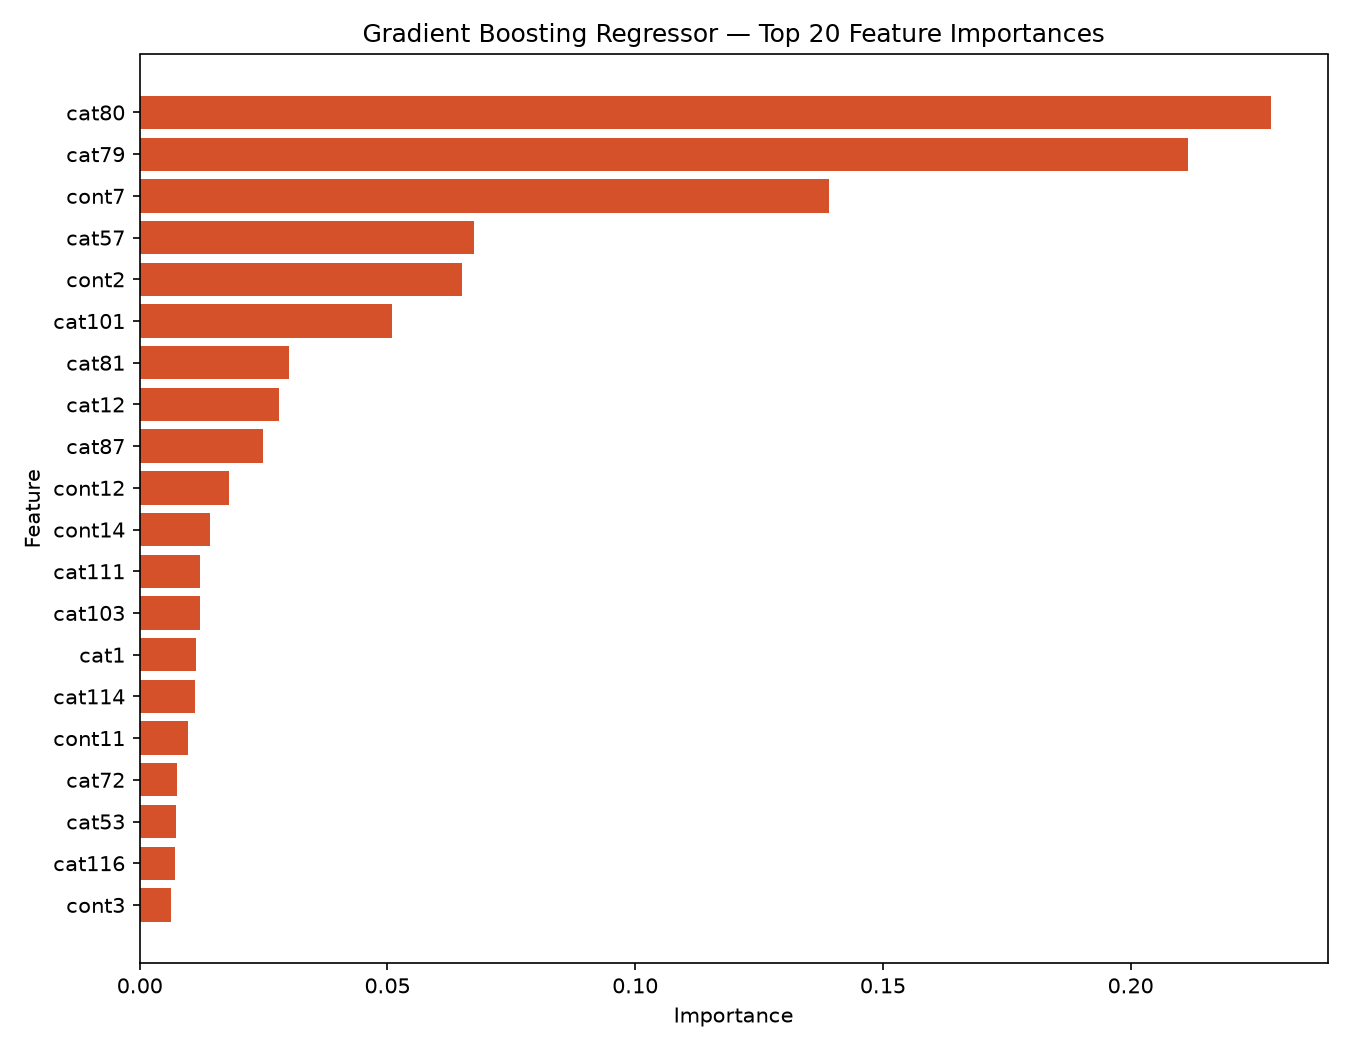

Source data for this figure (header and first rows):
Feature, Importance
cat80, 0.2283
cat79, 0.2117
cont7, 0.139
cat57, 0.06755
cont2, 0.0651
cat101, 0.05094
cat81, 0.0301
cat12, 0.02811
cat87, 0.02494
cont12, 0.01805
cont14, 0.01421
cat111, 0.01215
cat103, 0.01207
cat1, 0.0114
cat114, 0.01111
cont11, 0.009764
cat72, 0.007531
cat53, 0.0074
cat116, 0.007098
cont3, 0.006265
cat100, 0.004786
cat44, 0.003703
cat38, 0.003427
cat73, 0.002835
cont6, 0.002548
cat26, 0.002189
cat37, 0.002057
cat2, 0.001532
cat82, 0.001332
cat4, 0.001247
cat71, 0.001063
cat5, 0.001029
cat115, 0.0009277
cat27, 0.0008612
cat11, 0.0007814
cat23, 0.0007662
cat106, 0.0005441
cat109, 0.000517
cat36, 0.000505
cat6, 0.0004474
cat112, 0.0004128
cont1, 0.0003932
cont8, 0.0003101
cat104, 0.0002778
cat25, 0.0002777
cat9, 0.0002595
cat68, 0.0002472
cat88, 0.0002065
cont13, 0.0002025
cat94, 0.0001984
cat113, 0.0001852
cat105, 0.0001783
cont9, 0.0001659
cat7, 0.000162
cat78, 0.0001281
cat76, 0.000115
cat10, 0.0001026
cat110, 7.464764363085055e-05
cat40, 6.322877994896107e-05
cat90, 5.190152766738816e-05
... 70 more rows
